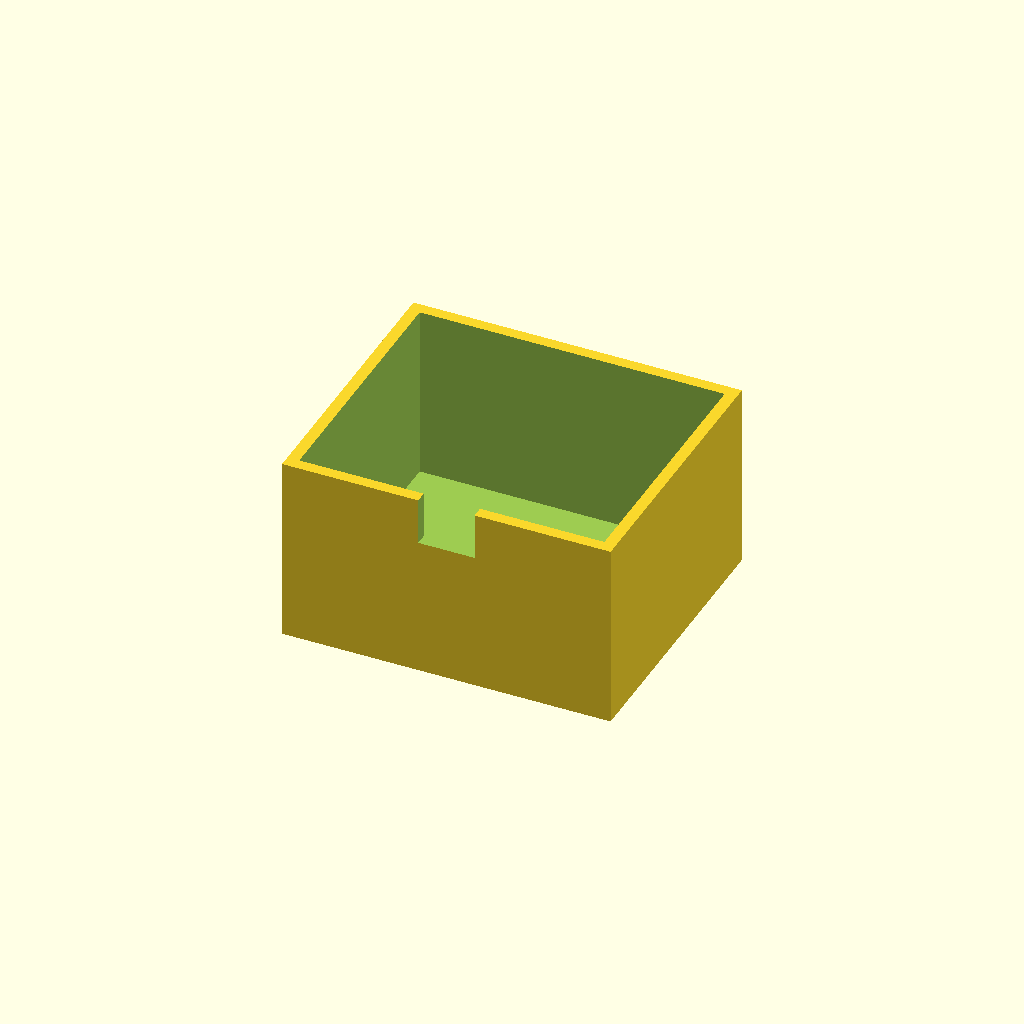
Cell 1 — every parameter at its default value.
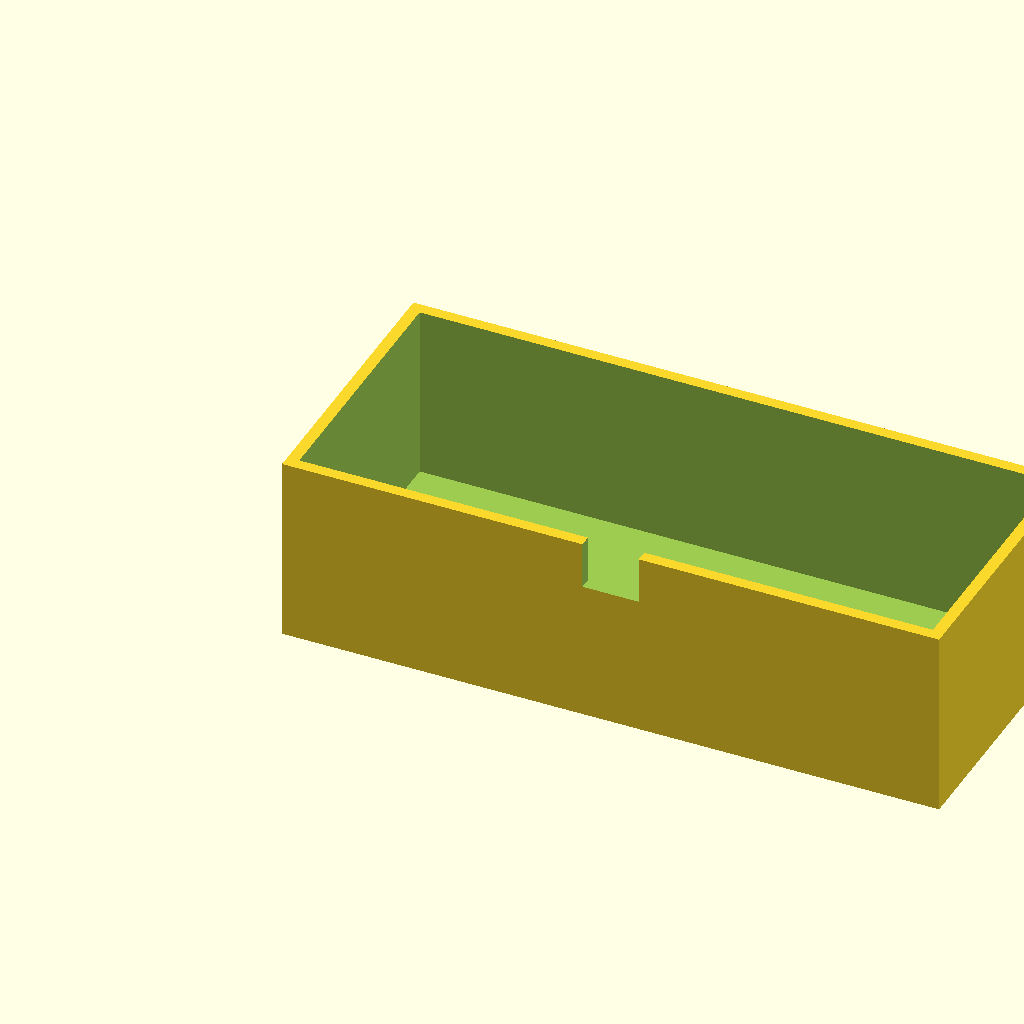
Cell 2 — box_l set to 140, the other parameters unchanged.
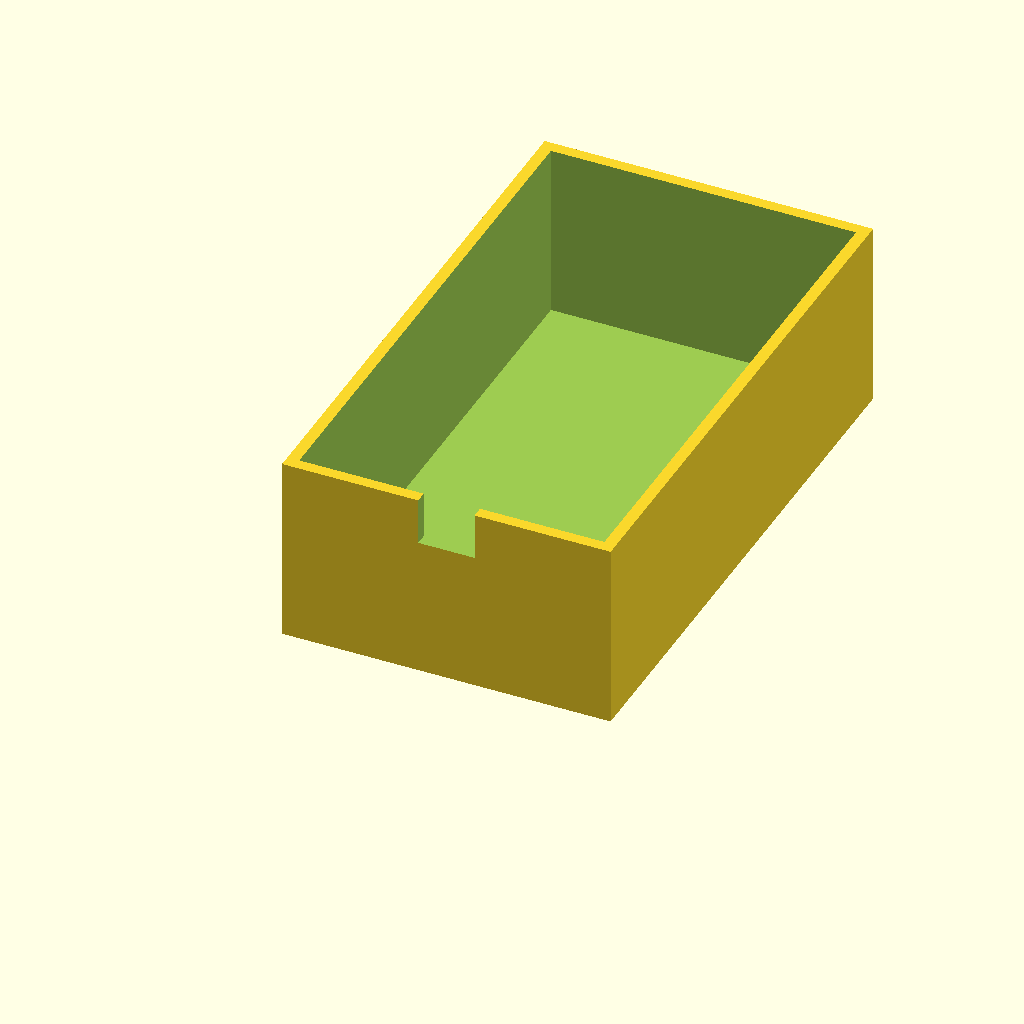
Cell 3 — box_w set to 120, the other parameters unchanged.
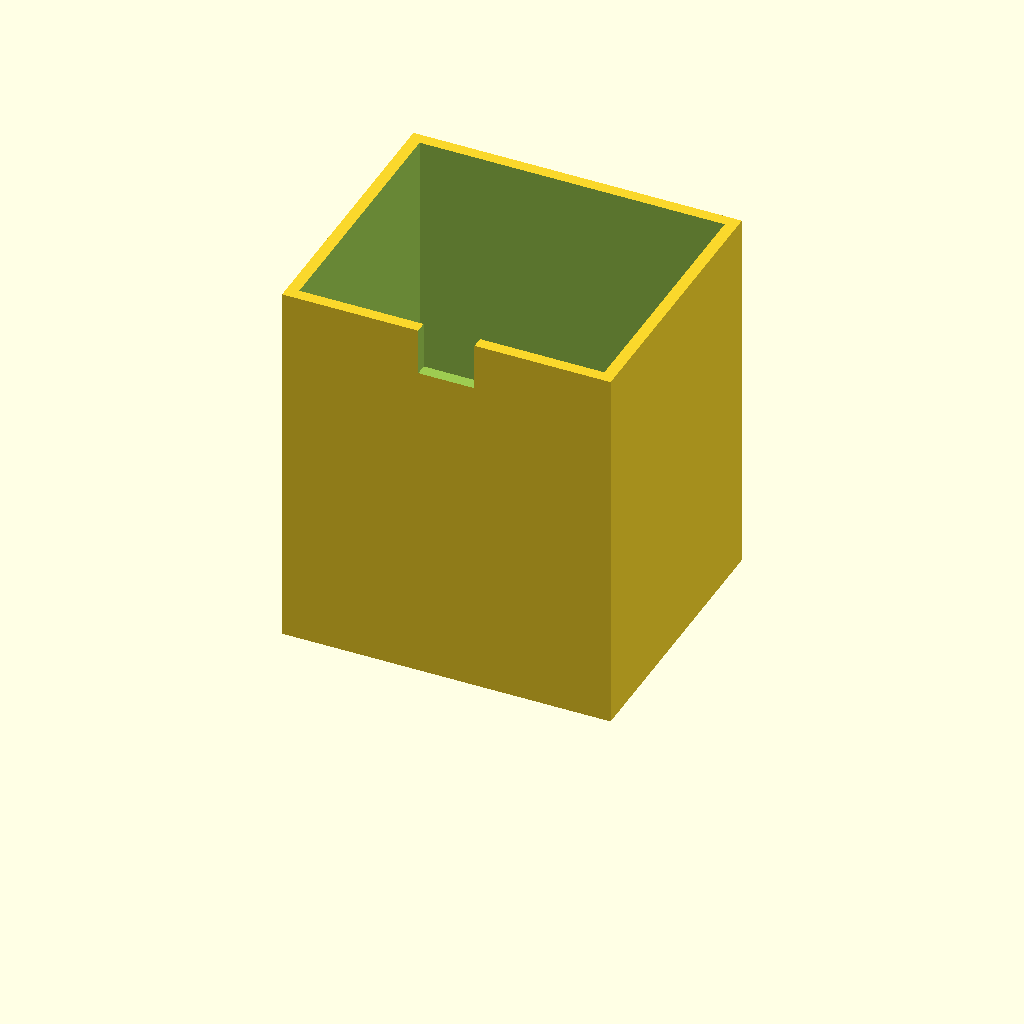
Cell 4 — box_h set to 80, the other parameters unchanged.
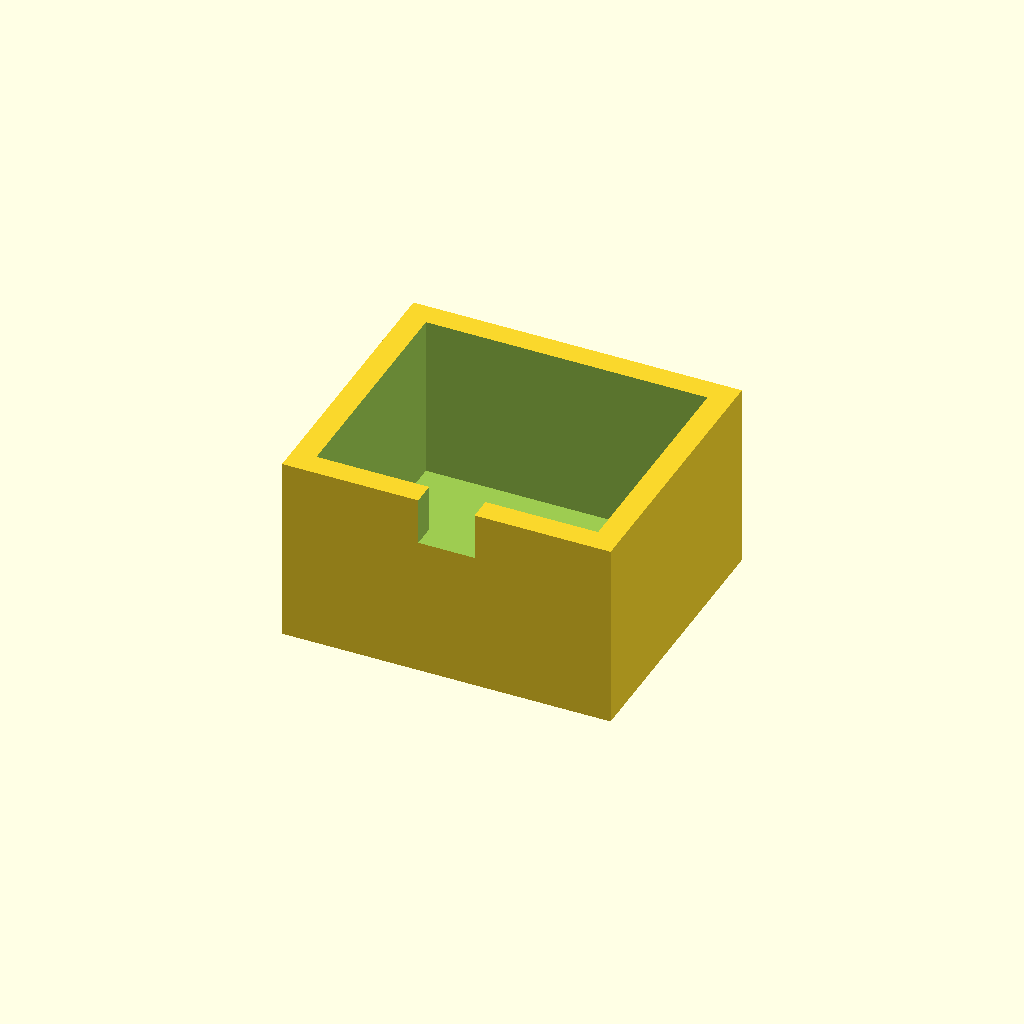
Cell 5 — wall_t set to 5, the other parameters unchanged.
One fixed orthographic camera (rotation 55°, 0°, 25°; colour scheme Cornfield) for every cell.
OpenSCAD source file optional_data/data/solid3/enclosurebox/part_0168.scad:
$fn = 32;

// ----------------------------------------------------------------------
// Enclosure box: notch enclosure
// ----------------------------------------------------------------------

// --- parameters (mm) ---
box_l = 70;               // outer length, X
box_w = 60;               // outer width, Y
box_h = 40;               // outer height
wall_t = 2.5;             // wall thickness
notch_w = 12;             // cable notch width
notch_h = 10;             // cable notch height

inner_h = box_h - wall_t;  // cavity depth
boss_h = inner_h - 2;  // corner boss height

difference() {
  union() {
    difference() {
      cube([box_l, box_w, box_h]);
      translate([wall_t, wall_t, wall_t])
        cube([box_l - 2 * wall_t, box_w - 2 * wall_t, box_h]);
    }
  }
  translate([box_l / 2 - notch_w / 2, -1, box_h - notch_h])
    cube([notch_w, wall_t + 2, notch_h + 1]);
}
Parameter table extracted from the source (name, type, default, range or options):
box_l: number, default 70
box_w: number, default 60
box_h: number, default 40
wall_t: number, default 2.5
notch_w: number, default 12
notch_h: number, default 10
